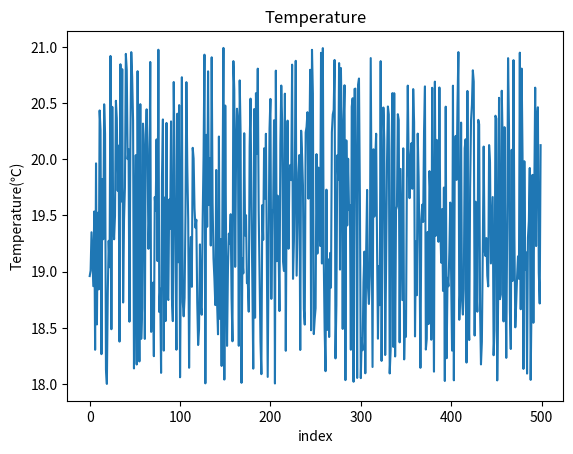

Write the Python code that produced this figure.
import matplotlib.pyplot as plt
import numpy as np


class DataGenerator:

    # Initialize the class with the number of values to generate
    def __init__(self, num_value):
        self.num_value = num_value
        self.value = {
            "base": 10,
            "delta": 0.15,
        }

    # Private method to generate random data points
    def __generateDataPoints(self):
        return np.random.random(self.num_value)

    # Public method to get a temperature sensor dataset
    def getTemperatureSensorDataset(self, min, max):

        # Generate the random data points
        x = self.__generateDataPoints()

        # Calculate the range of the temperature values
        m = max - min

        # Minimum temperature value
        c = min

        # Scale and shift the random values to fit within the min and max range
        y = m * x + c

        # Return the value
        return y


def main():

    # Create an instance of the DataGenerator class with 500 data points
    generator = DataGenerator(500)

    # Generate the temperature dataset with values between 18 and 21 degrees Celsius
    y = generator.getTemperatureSensorDataset(18, 21)

    # Plot the generated temperature data
    plt.plot(y)
    plt.title("Temperature")
    plt.xlabel("index")
    plt.ylabel("Temperature(℃)")
    plt.show()


if __name__ == "__main__":
    main()
